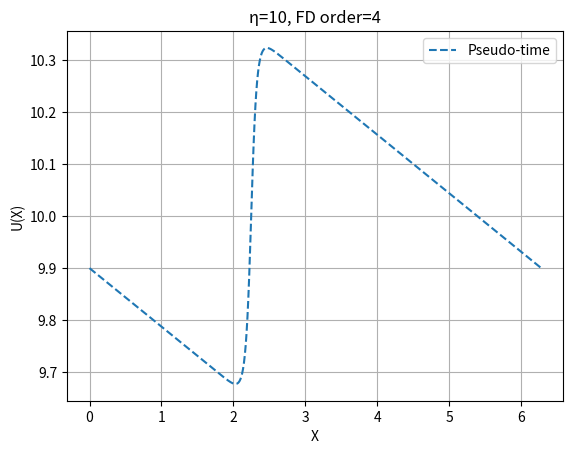

Generate this figure with matplotlib:
"""Solve one relaxation case with finite-difference symbols applied by FFT.

Method:
    Second- or fourth-order finite-difference Laplacian symbols with Picard or
    semi-implicit virtual-time iteration in Fourier space.
Purpose:
    Provide both solvers and run one virtual-time demonstration.
Inputs:
    Eta, grid size, step or mixing factor, tolerance, iteration limit, and order.
Outputs:
    Console convergence information and an interactive figure; no saved files.
Output location:
    None.
Dependencies:
    NumPy and Matplotlib; no local module imports.
Related files:
    Base method for the constraint and diagnostics comparison experiments.
"""

import numpy as np
import matplotlib.pyplot as plt


# --------------------------------------------------------------------------- #
#                            finite-difference symbol                          #
# --------------------------------------------------------------------------- #
def fd_symbol(N, dx, fd_order=2):
    """
    Return λ_fd[k]  =  discrete symbol of  -∂xx on a uniform 2π-periodic grid.
    fd_order = 2 -> 4 sin²(θ/2)/dx²   (3-point)
    fd_order = 4 -> (5/2 − 8/3 cosθ + 1/6 cos2θ)/dx²   (5-point)
    """
    k_phys = 2.0 * np.pi * np.fft.fftfreq(N, d=dx)
    theta = k_phys * dx
    if fd_order == 2:
        lam = 4.0 * np.sin(theta / 2.0)**2 / dx**2  # λ₂(θ)
    elif fd_order == 4:
        lam = (2.5 - (8.0 / 3.0) * np.cos(theta) +
               (1.0 / 6.0) * np.cos(2.0 * theta)) / dx**2  # λ₄(θ)
    else:
        raise ValueError("fd_order must be 2 or 4")
    # lam[0] = 0.0  # enforce mean-zero condition (k=0 mode)
    return lam


# --------------------------------------------------------------------------- #
#                            fixed-point relaxation method                      #
# --------------------------------------------------------------------------- #
def solve_relaxation(eta,
                     N=512,
                     alpha=0.3,
                     fd_order=2,
                     tol=1e-8,
                     max_iter=10_000):
    """Fixed-point Picard iteration with relaxation α."""
    L = 2 * np.pi
    x = np.linspace(0, L, N, endpoint=False)
    dx = x[1] - x[0]
    lam = fd_symbol(N, dx, fd_order)  # λ_fd(k)  (positive)
    U = np.zeros(N)

    for k in range(max_iter):
        U_old = U.copy()
        f_val = -(np.sqrt(2) * eta**2 / np.pi) * np.sin(x + 2 * np.pi *
                                                        np.sqrt(2) * U)
        # f_val -= f_val.mean()  # solvability

        # Poisson solve:  λ_fd * W_hat = f_hat  ⇒  W_hat = f_hat/λ_fd
        f_hat = np.fft.fft(f_val)
        W_hat = np.zeros_like(f_hat)
        nz_idx = lam > 0  # skip k=0
        W_hat[nz_idx] = f_hat[nz_idx] / lam[nz_idx]
        W = np.real(np.fft.ifft(W_hat))

        U = (1 - alpha) * U + alpha * W
        U -= U.mean()  # enforce ⟨U⟩=0
        relerr = np.linalg.norm(U - U_old) / max(1e-30, np.linalg.norm(U_old))
        if relerr < tol:
            return U, True, k + 1
    return U, False, max_iter


# --------------------------------------------------------------------------- #
#                          semi-implicit Euler method for virtual time        #
# --------------------------------------------------------------------------- #
def solve_virtual_time(eta,
                       N=512,
                       h=0.4,
                       fd_order=2,
                       tol=1e-8,
                       max_iter=10_000):
    """Semi-implicit Euler:  (I - h∇²)^{-1}(U + h f(U))."""
    L = 2 * np.pi
    x = np.linspace(0, L, N, endpoint=False)
    dx = x[1] - x[0]
    lam = fd_symbol(N, dx, fd_order)  # λ_fd ≥ 0
    denom = 1.0 + h * lam  # (I - h∇²) = (I + h(-Δ)) = (I + h λ_fd) in Fourier
    # denom[0] = 1.0  # enforce mean-zero condition (k=0 mode)
    U = np.zeros(N) + 10
    print(U)

    for k in range(max_iter):
        U_old = U.copy()
        f_val = -(np.sqrt(2) * eta**2 / np.pi) * np.sin(x + 2 * np.pi *
                                                        np.sqrt(2) * U)
        R = U + h * f_val
        # R -= R.mean()  # keep solvability condition ⟨R⟩=0
        R_hat = np.fft.fft(R)
        U_hat = np.zeros_like(R_hat)
        nz_idx = lam > 0
        U_hat[nz_idx] = R_hat[nz_idx] / denom[nz_idx]

        U = np.real(np.fft.ifft(U_hat))
        # U -= U.mean()  # enforce ⟨U⟩=0
        relerr = np.linalg.norm(U - U_old) / max(1e-30, np.linalg.norm(U_old))
        if relerr < tol:
            return U, True, k + 1
    return U, False, max_iter


# --------------------------------------------------------------------------- #
#                            parameters table                                 #
# --------------------------------------------------------------------------- #
# eta  N    alpha  h     fd_order
# 1    512  0.3    0.4   4
# 1.3  512  0.2    0.2   4
# 3    512  0.04   0.035 4
# 10   512  0.004  0.003 4


# --------------------------------------------------------------------------- #
#                            main function                                     #
# --------------------------------------------------------------------------- #
def main():
    eta = 10
    N = 512
    # ---- parameters you want to test ----
    alpha = 0.004  # relaxation
    h = 0.003  # pseudo-time
    fd_order = 4  # 2  or  4
    # -------------------------------------

    # U_rel, ok_rel, nit_rel = solve_relaxation(eta,
    #                                           N=N,
    #                                           alpha=alpha,
    #                                           fd_order=fd_order)
    U_tim, ok_tim, nit_tim = solve_virtual_time(eta,
                                                N=N,
                                                h=h,
                                                fd_order=fd_order)

    # print(f"[Relaxation] converged={ok_rel}  iterations={nit_rel}")
    print(f"[Pseudo-time] converged={ok_tim}  iterations={nit_tim}")
    # if not ok_rel:
    #     print("WARNING  relaxation method did not converge.")
    if not ok_tim:
        print("WARNING  pseudo-time method did not converge.")

    # diff = np.linalg.norm(U_rel - U_tim)
    # print(f"L2-norm difference between solutions = {diff:.3e}")

    x = np.linspace(0, 2 * np.pi, N, endpoint=False)
    # plt.plot(x, U_rel, label="Relaxation")
    plt.plot(x, U_tim, "--", label="Pseudo-time")
    plt.title(rf"η={eta}, FD order={fd_order}")
    plt.xlabel("X")
    plt.ylabel("U(X)")
    plt.legend()
    plt.grid(True)
    plt.show()


if __name__ == "__main__":
    main()
